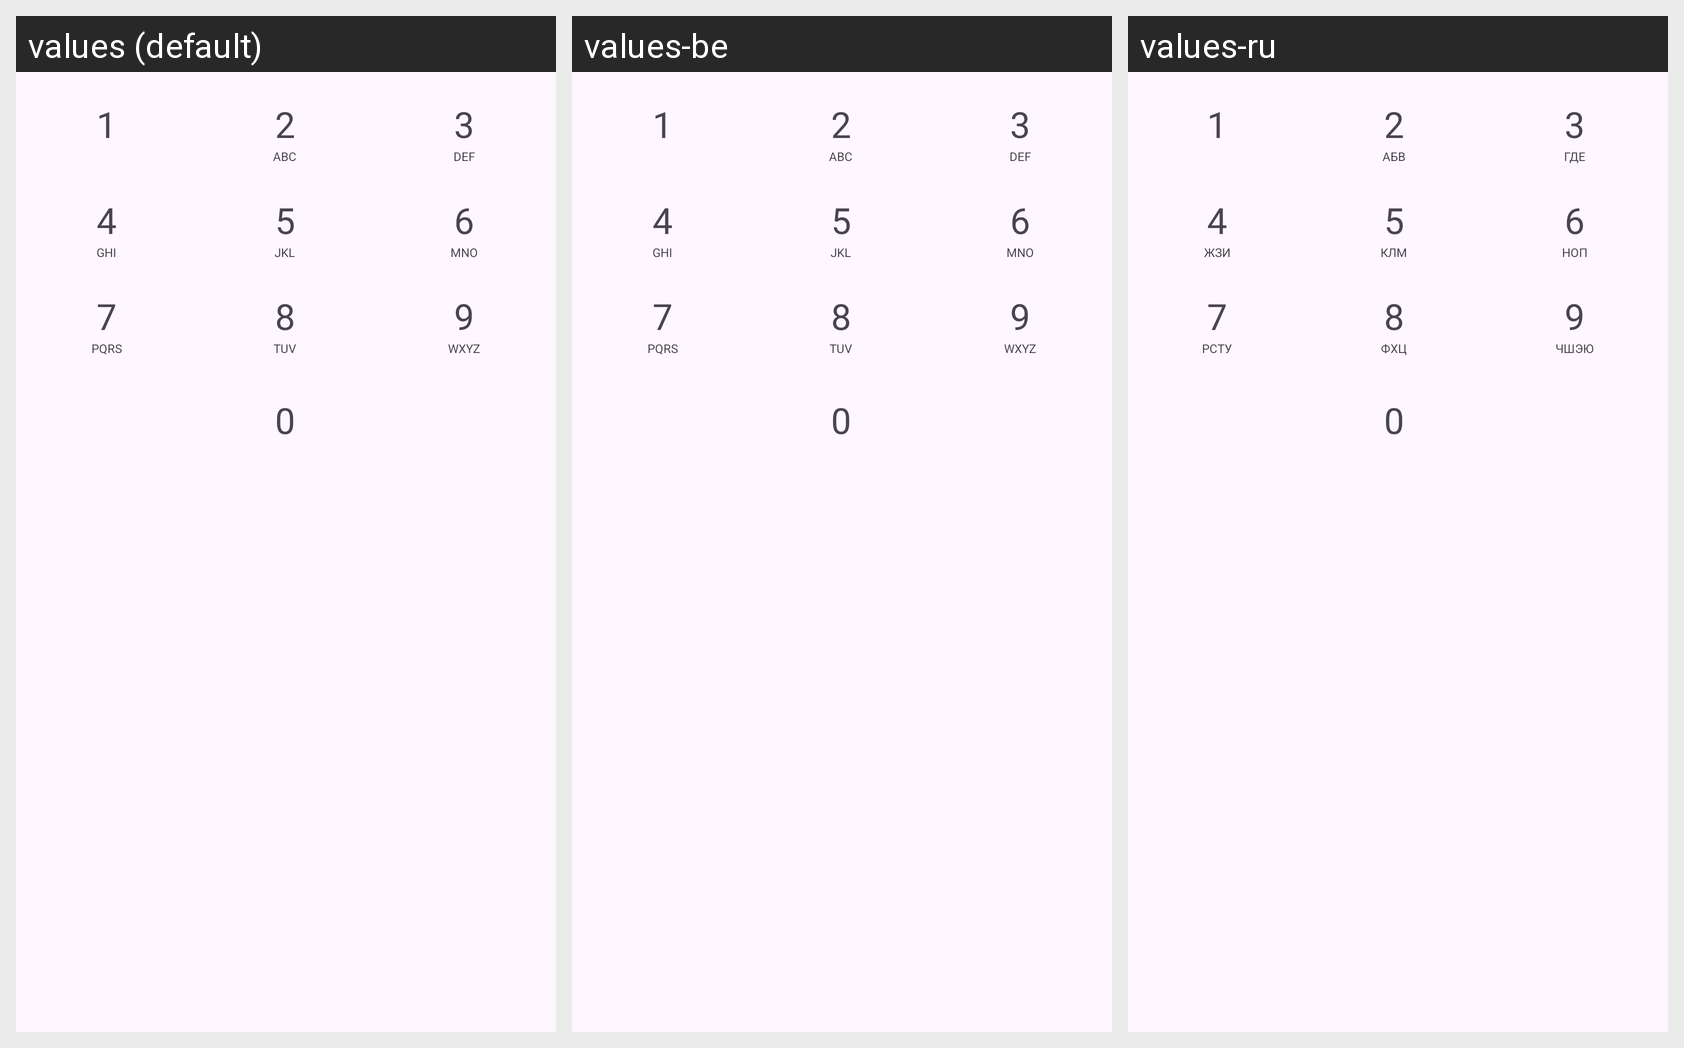

The same Android screen rendered under several of its app's locales, left to right. List the strings drawn on it with the default value and each locale's translation.
Android screen res/layout/dialog_pin_keyboard.xml rendered under 3 locales, left to right: values (default), values-be, values-ru. Device: Nexus 5 (rendered at 1080×1920; each locale shown at half size, 540×960, under a caption strip naming it); theme App.DayNight.
Strings drawn on this screen, with the default value and each locale's value (text and hints the layout hard-codes, and strings that could not be matched under every locale, appear in the picture but are not listed):

button_1
  values: 1
  values-be: 1  [not translated; the default value is used]
  values-ru: 1  [not translated; the default value is used]

button_2
  values: 2
  values-be: 2  [not translated; the default value is used]
  values-ru: 2  [not translated; the default value is used]

button_2_desc
  values: ABC
  values-be: ABC  [not translated; the default value is used]
  values-ru: АБВ

button_3
  values: 3
  values-be: 3  [not translated; the default value is used]
  values-ru: 3  [not translated; the default value is used]

button_3_desc
  values: DEF
  values-be: DEF  [not translated; the default value is used]
  values-ru: ГДЕ

button_4
  values: 4
  values-be: 4  [not translated; the default value is used]
  values-ru: 4  [not translated; the default value is used]

button_4_desc
  values: GHI
  values-be: GHI  [not translated; the default value is used]
  values-ru: ЖЗИ

button_5
  values: 5
  values-be: 5  [not translated; the default value is used]
  values-ru: 5  [not translated; the default value is used]

button_5_desc
  values: JKL
  values-be: JKL  [not translated; the default value is used]
  values-ru: КЛМ

button_6
  values: 6
  values-be: 6  [not translated; the default value is used]
  values-ru: 6  [not translated; the default value is used]

button_6_desc
  values: MNO
  values-be: MNO  [not translated; the default value is used]
  values-ru: НОП

button_7
  values: 7
  values-be: 7  [not translated; the default value is used]
  values-ru: 7  [not translated; the default value is used]

button_7_desc
  values: PQRS
  values-be: PQRS  [not translated; the default value is used]
  values-ru: РСТУ

button_8
  values: 8
  values-be: 8  [not translated; the default value is used]
  values-ru: 8  [not translated; the default value is used]

button_8_desc
  values: TUV
  values-be: TUV  [not translated; the default value is used]
  values-ru: ФХЦ

button_9
  values: 9
  values-be: 9  [not translated; the default value is used]
  values-ru: 9  [not translated; the default value is used]

button_9_desc
  values: WXYZ
  values-be: WXYZ  [not translated; the default value is used]
  values-ru: ЧШЭЮ

button_0
  values: 0
  values-be: 0  [not translated; the default value is used]
  values-ru: 0  [not translated; the default value is used]
